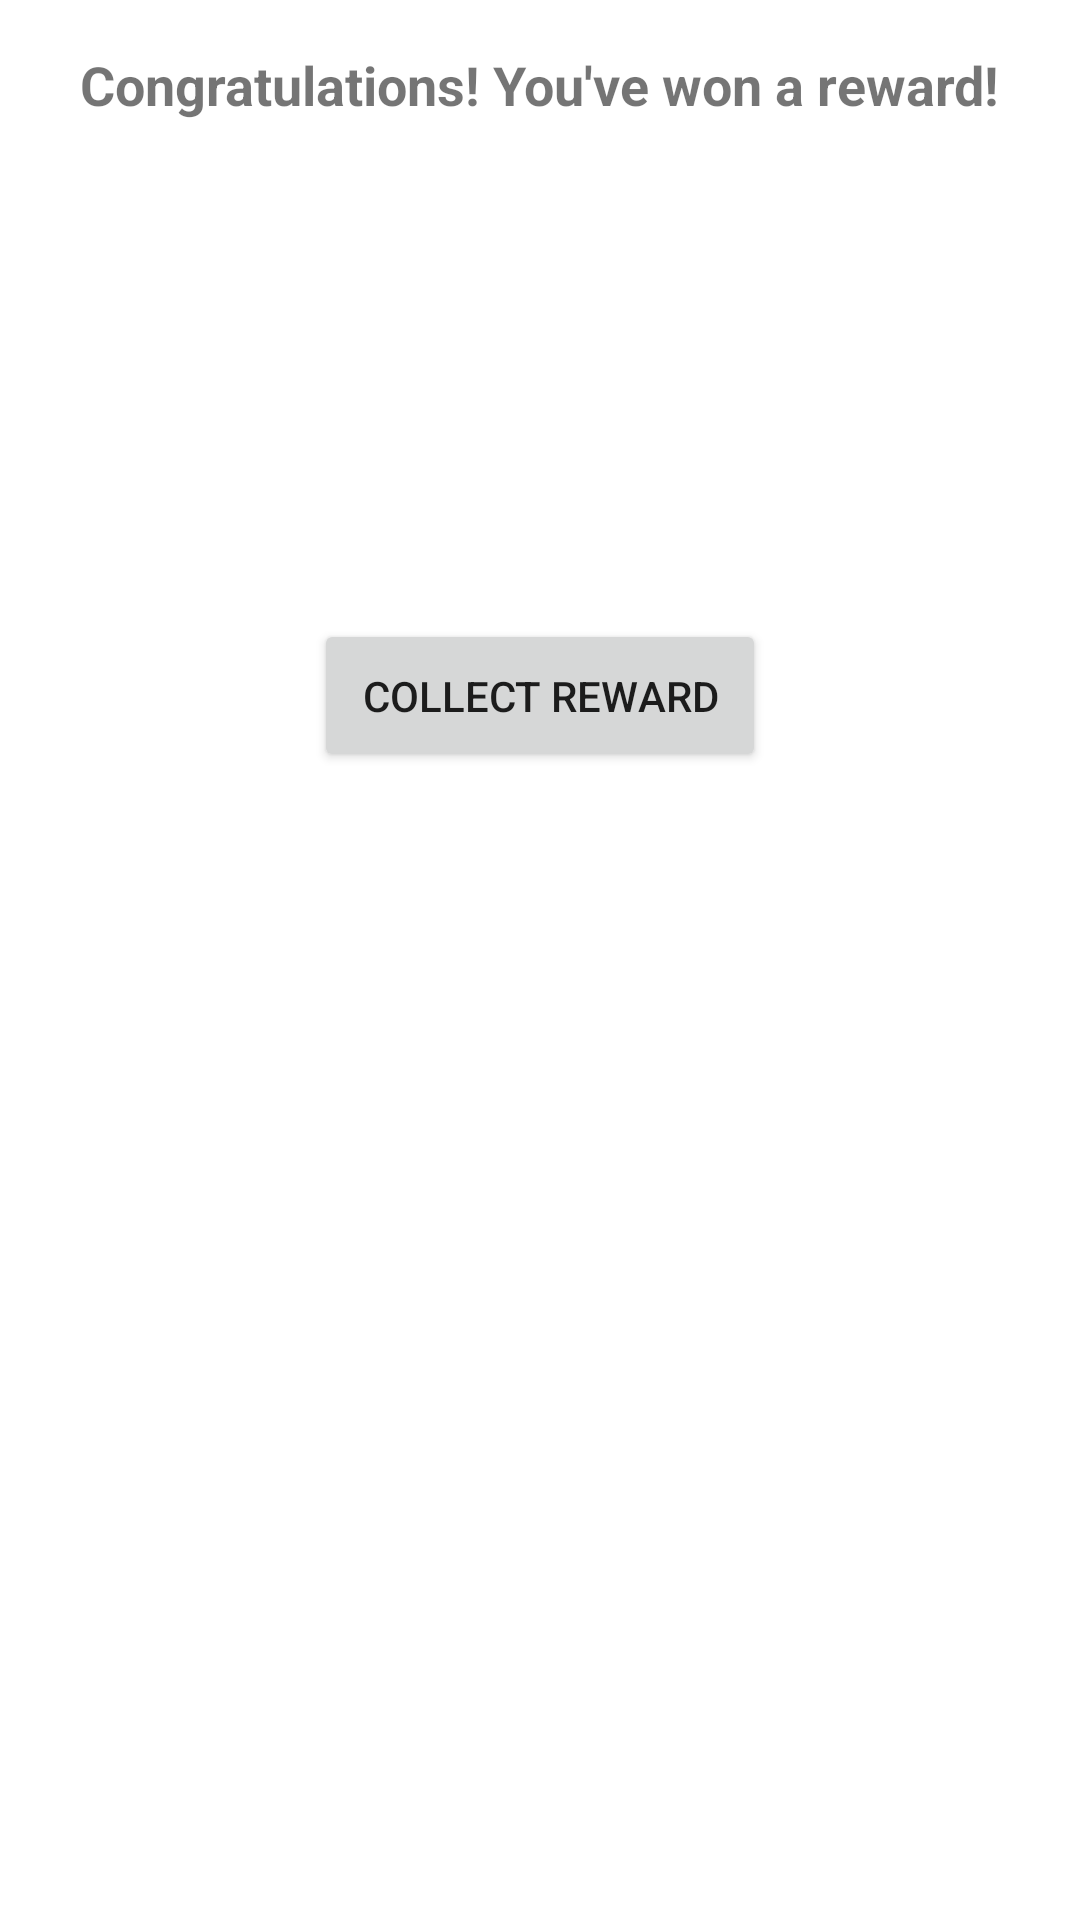

Produce the Android XML layout that renders to this screen, including the resource entries it uses.
<!-- AndroidManifest.xml: application theme Theme.Oncash -->
<!-- res/layout/reward_collection_dialog.xml -->
<?xml version="1.0" encoding="utf-8"?>
<LinearLayout xmlns:android="http://schemas.android.com/apk/res/android"
    android:layout_width="match_parent"
    android:layout_height="wrap_content"
    android:orientation="vertical">

    
    <TextView
        android:id="@+id/textCollectReward"
        android:layout_width="wrap_content"
        android:layout_height="wrap_content"
        android:text="Congratulations! You've won a reward!"
        android:layout_gravity="center_horizontal"
        android:padding="16dp"
        android:textSize="18sp"
        android:textStyle="bold" />

    <ImageView
        android:layout_width="150dp"
        android:layout_height="150dp"
        android:src="@drawable/reward_image"
        android:layout_gravity="center_horizontal"
        android:padding="16dp" />

    <Button
        android:layout_width="wrap_content"
        android:layout_height="wrap_content"
        android:text="Collect Reward"
        android:id="@+id/btnCollectReward"
        android:layout_gravity="center_horizontal"
        android:padding="16dp" />
</LinearLayout>
<!-- resources referenced by this layout -->
<resources>
  <style name="Theme.Oncash" parent="Theme.MaterialComponents.DayNight.DarkActionBar">
          
          <item name="colorPrimary">@color/purple_500</item>
          <item name="colorPrimaryVariant">@color/purple_700</item>
          <item name="colorOnPrimary">@color/white</item>
          
          <item name="colorSecondary">@color/teal_200</item>
          <item name="colorSecondaryVariant">@color/teal_700</item>
          <item name="colorOnSecondary">@color/black</item>
          
          <item name="android:statusBarColor">?attr/colorPrimaryVariant</item>
          
      </style>
  <color name="purple_500">#FF6200EE</color>
  <color name="purple_700">#FF3700B3</color>
  <color name="white">#FFFFFF</color>
  <color name="teal_200">#FF03DAC5</color>
  <color name="teal_700">#FF018786</color>
  <color name="black">#1B1717</color>
</resources>
